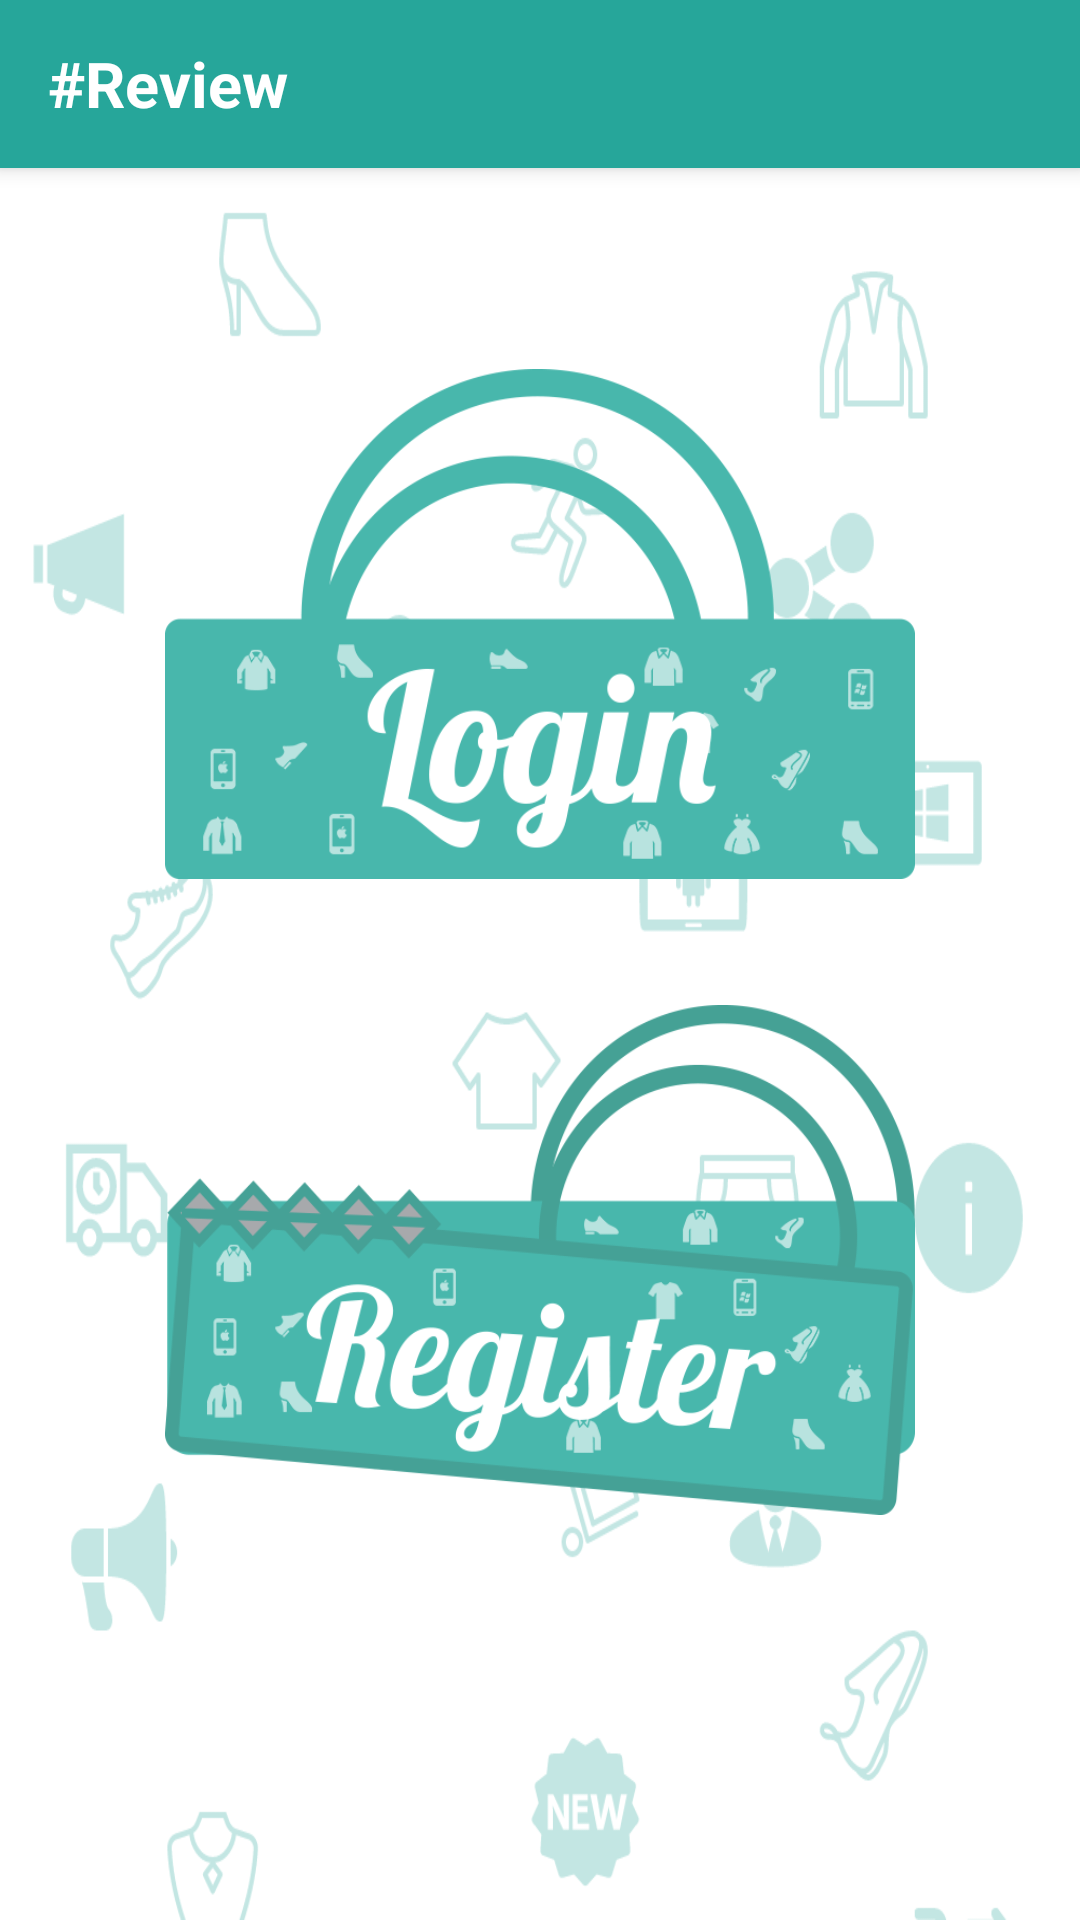

The Android layout XML behind this screen, and the referenced resources:
<!-- AndroidManifest.xml: application theme AppTheme -->
<!-- res/layout/home.xml -->
<?xml version="1.0" encoding="utf-8"?>
<RelativeLayout xmlns:android="http://schemas.android.com/apk/res/android"
    android:layout_width="match_parent" android:layout_height="match_parent"
    android:background="@mipmap/homesll">
    <include
        android:id="@+id/tool_bar"
        layout="@layout/actionbar">
    </include>
    <ImageButton
        android:layout_width="250dp"
        android:layout_height="170dp"
        android:id="@+id/imageButton"
        android:layout_marginTop="67dp"
        android:background="@drawable/btn1"
        android:layout_below="@+id/tool_bar"
        android:layout_alignRight="@+id/imageButton2"
        android:layout_alignEnd="@+id/imageButton2" />

    <ImageButton
        android:layout_width="250dp"
        android:layout_height="170dp"
        android:id="@+id/imageButton2"
        android:background="@drawable/btn2"
        android:layout_below="@+id/imageButton"
        android:layout_centerHorizontal="true"
        android:layout_marginTop="42dp" />
</RelativeLayout>
<!-- res/layout/actionbar.xml (included above) -->
<?xml version="1.0" encoding="utf-8"?>
<android.support.v7.widget.Toolbar xmlns:android="http://schemas.android.com/apk/res/android"
    android:layout_width="match_parent"
    android:layout_height="wrap_content"
    android:background="@color/ColorPrimary"
    android:elevation="4dp">
    <TextView
        android:layout_width="wrap_content"
        android:layout_height="wrap_content"
        android:text="#Review"
        android:layout_gravity="left"
        android:id="@+id/toolbar_title"
        android:textColor="#ffffffff"
        android:textStyle="bold"
        android:textSize="21dp"
        android:textIsSelectable="false" />
</android.support.v7.widget.Toolbar>
<!-- resources referenced by this layout -->
<resources>
  <color name="ColorPrimary">#26a69a</color>
  <!-- drawable btn1: png bitmap (drawable, 55832 bytes) -->
  <!-- drawable btn2: png bitmap (drawable, 66593 bytes) -->
  <!-- mipmap homesll: png bitmap (mipmap-xxhdpi, 80879 bytes) -->
  <style name="AppTheme" parent="Theme.AppCompat.Light.NoActionBar">
  
          <item name="colorPrimary">@color/ColorPrimary</item>
          <item name="colorPrimaryDark">@color/ColorPrimaryDark</item>
          
      </style>
  <color name="ColorPrimaryDark">#4db6ac</color>
</resources>
